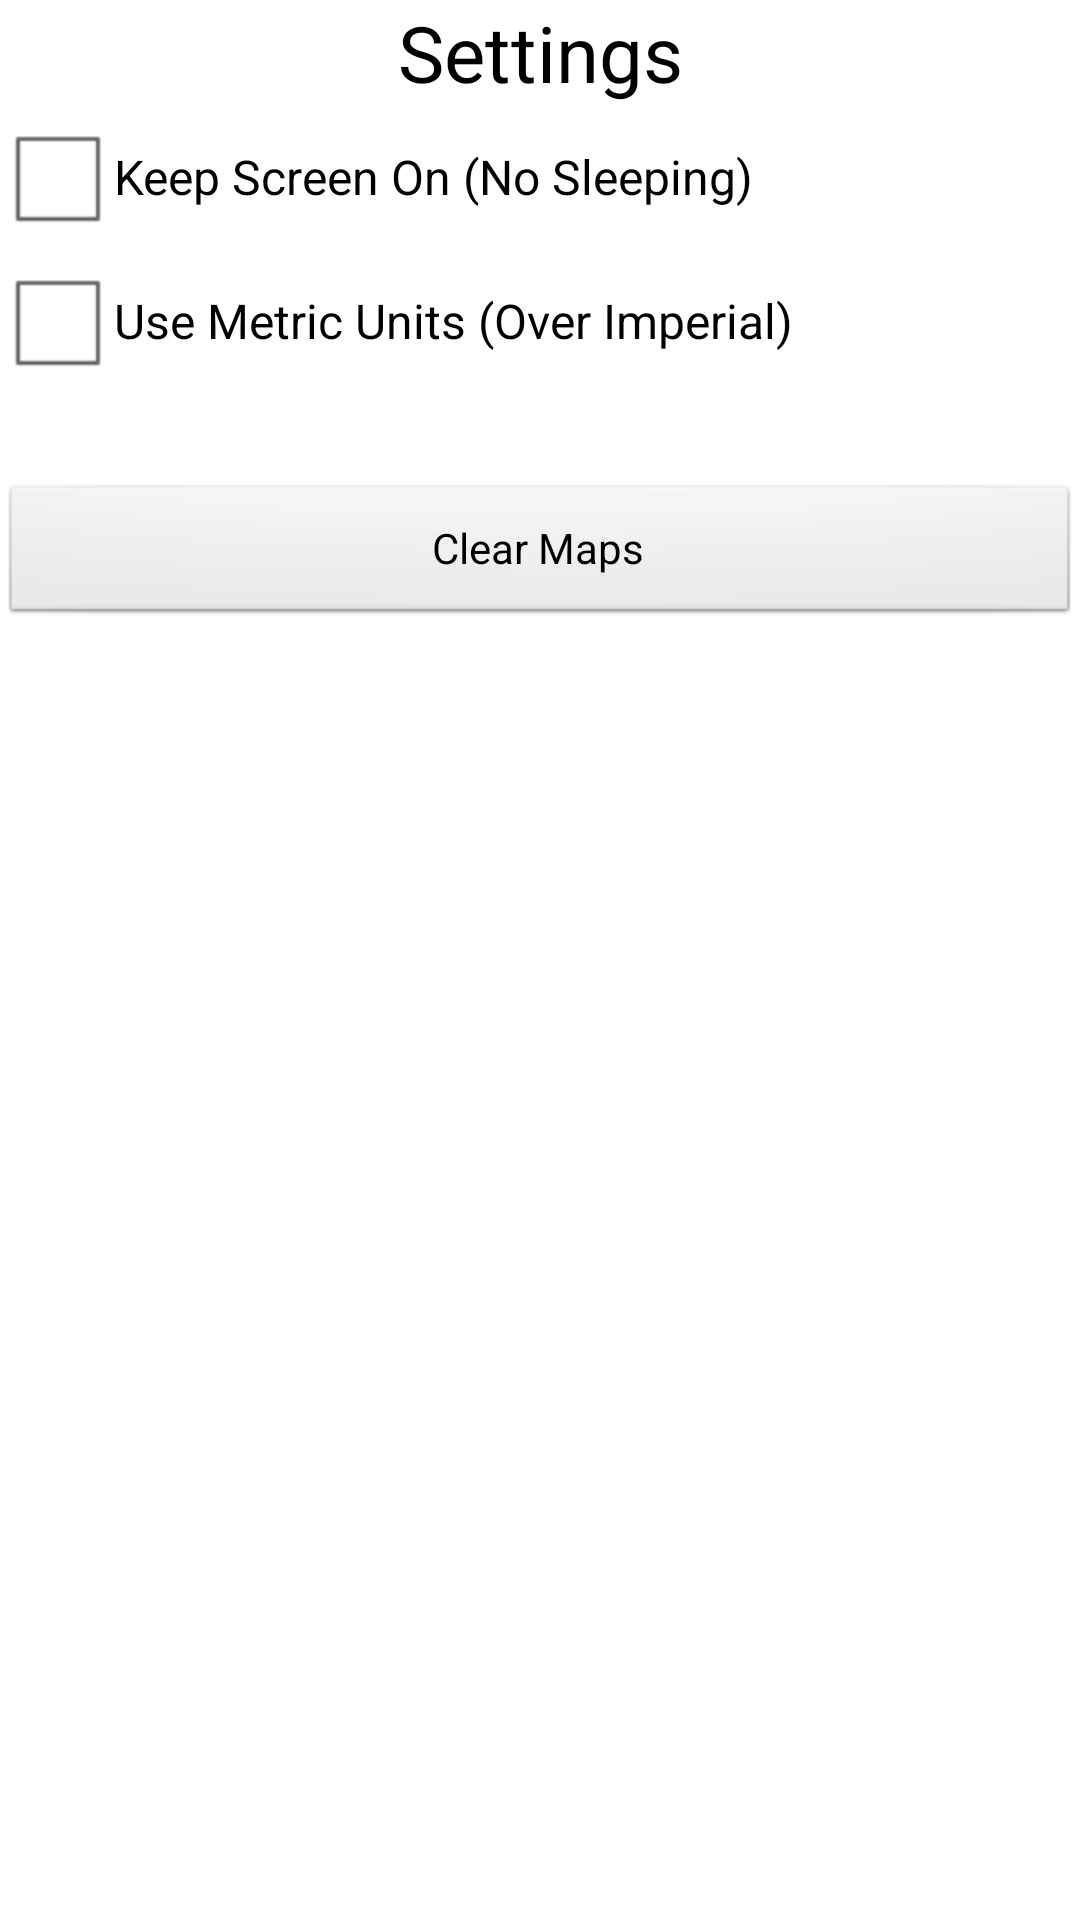

Layout XML and referenced resources for this Android screen:
<!-- AndroidManifest.xml: application theme AppTheme -->
<!-- res/layout/activity_settings.xml -->
<?xml version="1.0" encoding="utf-8"?>
<LinearLayout xmlns:android="http://schemas.android.com/apk/res/android"
    android:id="@+id/linearLayoutSettings"
    android:layout_width="match_parent"
    android:layout_height="match_parent"
    android:orientation="vertical" >

    <TextView
        android:id="@+id/textDate"
        android:layout_width="match_parent"
        android:layout_height="wrap_content"
        android:gravity="center"
        android:text="@string/menu_Settings"
        android:textAppearance="?android:attr/textAppearanceLarge" 
        android:textSize="26sp" />

    <CheckBox
        android:id="@+id/screenOnCheckBox"
        android:layout_width="match_parent"
        android:layout_height="wrap_content"
        android:text="@string/settings_keepscreenon"
        />

    <CheckBox
        android:id="@+id/metricUnitsCheckBox"
        android:layout_width="match_parent"
        android:layout_height="wrap_content"
        android:text="@string/settings_metricunits" />

    <View
        android:layout_width="match_parent"
        android:layout_height="30dp"
        />

    <Button
        android:id="@+id/clearMapsButton"
        android:layout_width="match_parent"
        android:layout_height="wrap_content"
        android:text="@string/clear_maps_folder" />


</LinearLayout>
<!-- resources referenced by this layout -->
<resources>
  <string name="clear_maps_folder">Clear Maps</string>
  <string name="menu_Settings">Settings</string>
  <string name="settings_keepscreenon">Keep Screen On (No Sleeping)</string>
  <string name="settings_metricunits">Use Metric Units (Over Imperial)</string>
  <style name="AppTheme" parent="AppBaseTheme">
          
          <item name="android:windowActionBar">false</item>
          <item name="android:windowNoTitle">true</item>
      </style>
  <style name="AppBaseTheme" parent="android:Theme.Light">
          
      </style>
</resources>
